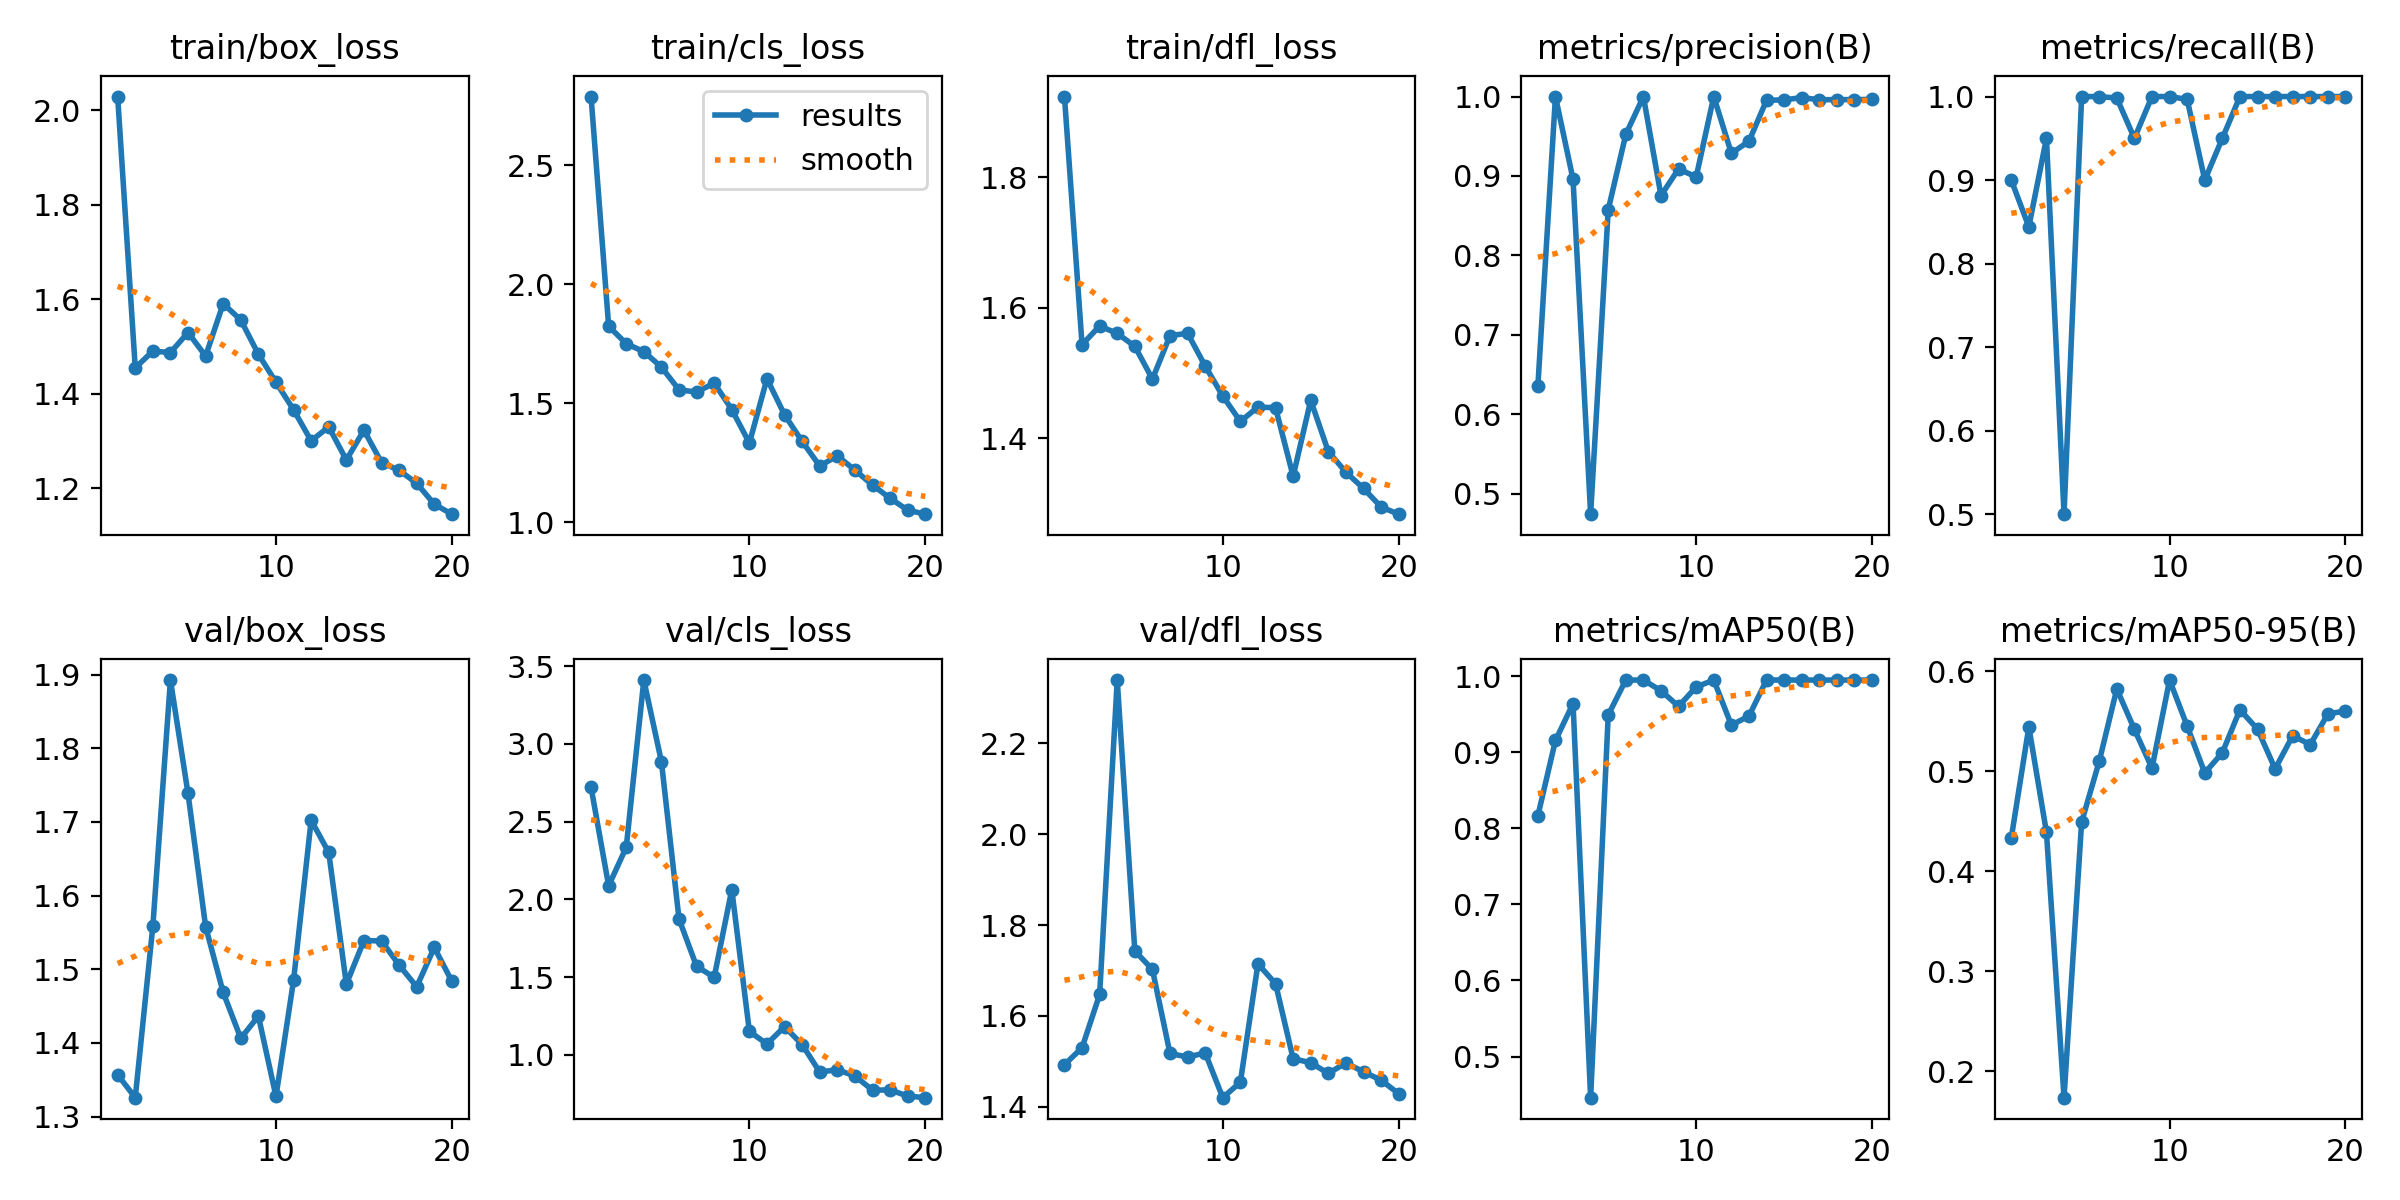

The table this chart was drawn from, first rows:
epoch, train/box_loss, train/cls_loss, train/dfl_loss, metrics/precision(B), metrics/recall(B), metrics/mAP50(B), metrics/mAP50-95(B), val/box_loss, val/cls_loss, val/dfl_loss, lr/pg0, lr/pg1, lr/pg2
1, 2.029, 2.79, 1.924, 0.6352, 0.9, 0.8165, 0.4331, 1.357, 2.72, 1.492, 0.0004, 0.0004, 0.0004
2, 1.454, 1.824, 1.543, 1, 0.844, 0.9155, 0.5443, 1.326, 2.087, 1.53, 0.0007794, 0.0007794, 0.0007794
3, 1.49, 1.75, 1.572, 0.8958, 0.95, 0.964, 0.4391, 1.558, 2.335, 1.647, 0.001117, 0.001117, 0.001117
4, 1.487, 1.717, 1.561, 0.4741, 0.5, 0.4459, 0.1737, 1.893, 3.41, 2.339, 0.001414, 0.001414, 0.001414
5, 1.529, 1.652, 1.541, 0.8575, 1, 0.9491, 0.4492, 1.739, 2.885, 1.743, 0.001604, 0.001604, 0.001604
6, 1.48, 1.556, 1.491, 0.9524, 1, 0.995, 0.5098, 1.558, 1.874, 1.702, 0.001505, 0.001505, 0.001505
7, 1.59, 1.547, 1.557, 1, 0.9982, 0.995, 0.5823, 1.468, 1.569, 1.517, 0.001406, 0.001406, 0.001406
8, 1.556, 1.585, 1.561, 0.8753, 0.95, 0.981, 0.5419, 1.406, 1.5, 1.509, 0.001307, 0.001307, 0.001307
9, 1.483, 1.474, 1.51, 0.9089, 1, 0.9605, 0.5032, 1.436, 2.063, 1.518, 0.001208, 0.001208, 0.001208
10, 1.424, 1.333, 1.464, 0.8987, 1, 0.9859, 0.5912, 1.327, 1.151, 1.42, 0.001109, 0.001109, 0.001109
11, 1.366, 1.603, 1.425, 1, 0.9966, 0.995, 0.5452, 1.485, 1.07, 1.454, 0.00101, 0.00101, 0.00101
12, 1.3, 1.452, 1.448, 0.9285, 0.9, 0.9358, 0.4983, 1.702, 1.182, 1.714, 0.000911, 0.000911, 0.000911
13, 1.329, 1.339, 1.446, 0.9436, 0.95, 0.9476, 0.5185, 1.659, 1.066, 1.671, 0.000812, 0.000812, 0.000812
14, 1.26, 1.236, 1.341, 0.9953, 1, 0.995, 0.5615, 1.48, 0.8895, 1.506, 0.000713, 0.000713, 0.000713
15, 1.323, 1.279, 1.458, 0.9958, 1, 0.995, 0.5421, 1.539, 0.9054, 1.497, 0.000614, 0.000614, 0.000614
16, 1.254, 1.219, 1.379, 0.9987, 1, 0.995, 0.5024, 1.538, 0.8637, 1.473, 0.000515, 0.000515, 0.000515
17, 1.238, 1.156, 1.348, 0.996, 1, 0.995, 0.5355, 1.506, 0.7738, 1.496, 0.000416, 0.000416, 0.000416
18, 1.21, 1.101, 1.323, 0.9962, 1, 0.995, 0.5266, 1.476, 0.7746, 1.477, 0.000317, 0.000317, 0.000317
19, 1.166, 1.051, 1.294, 0.9961, 1, 0.995, 0.5574, 1.53, 0.7357, 1.459, 0.000218, 0.000218, 0.000218
20, 1.145, 1.034, 1.283, 0.9965, 1, 0.995, 0.5602, 1.484, 0.7252, 1.429, 0.000119, 0.000119, 0.000119
